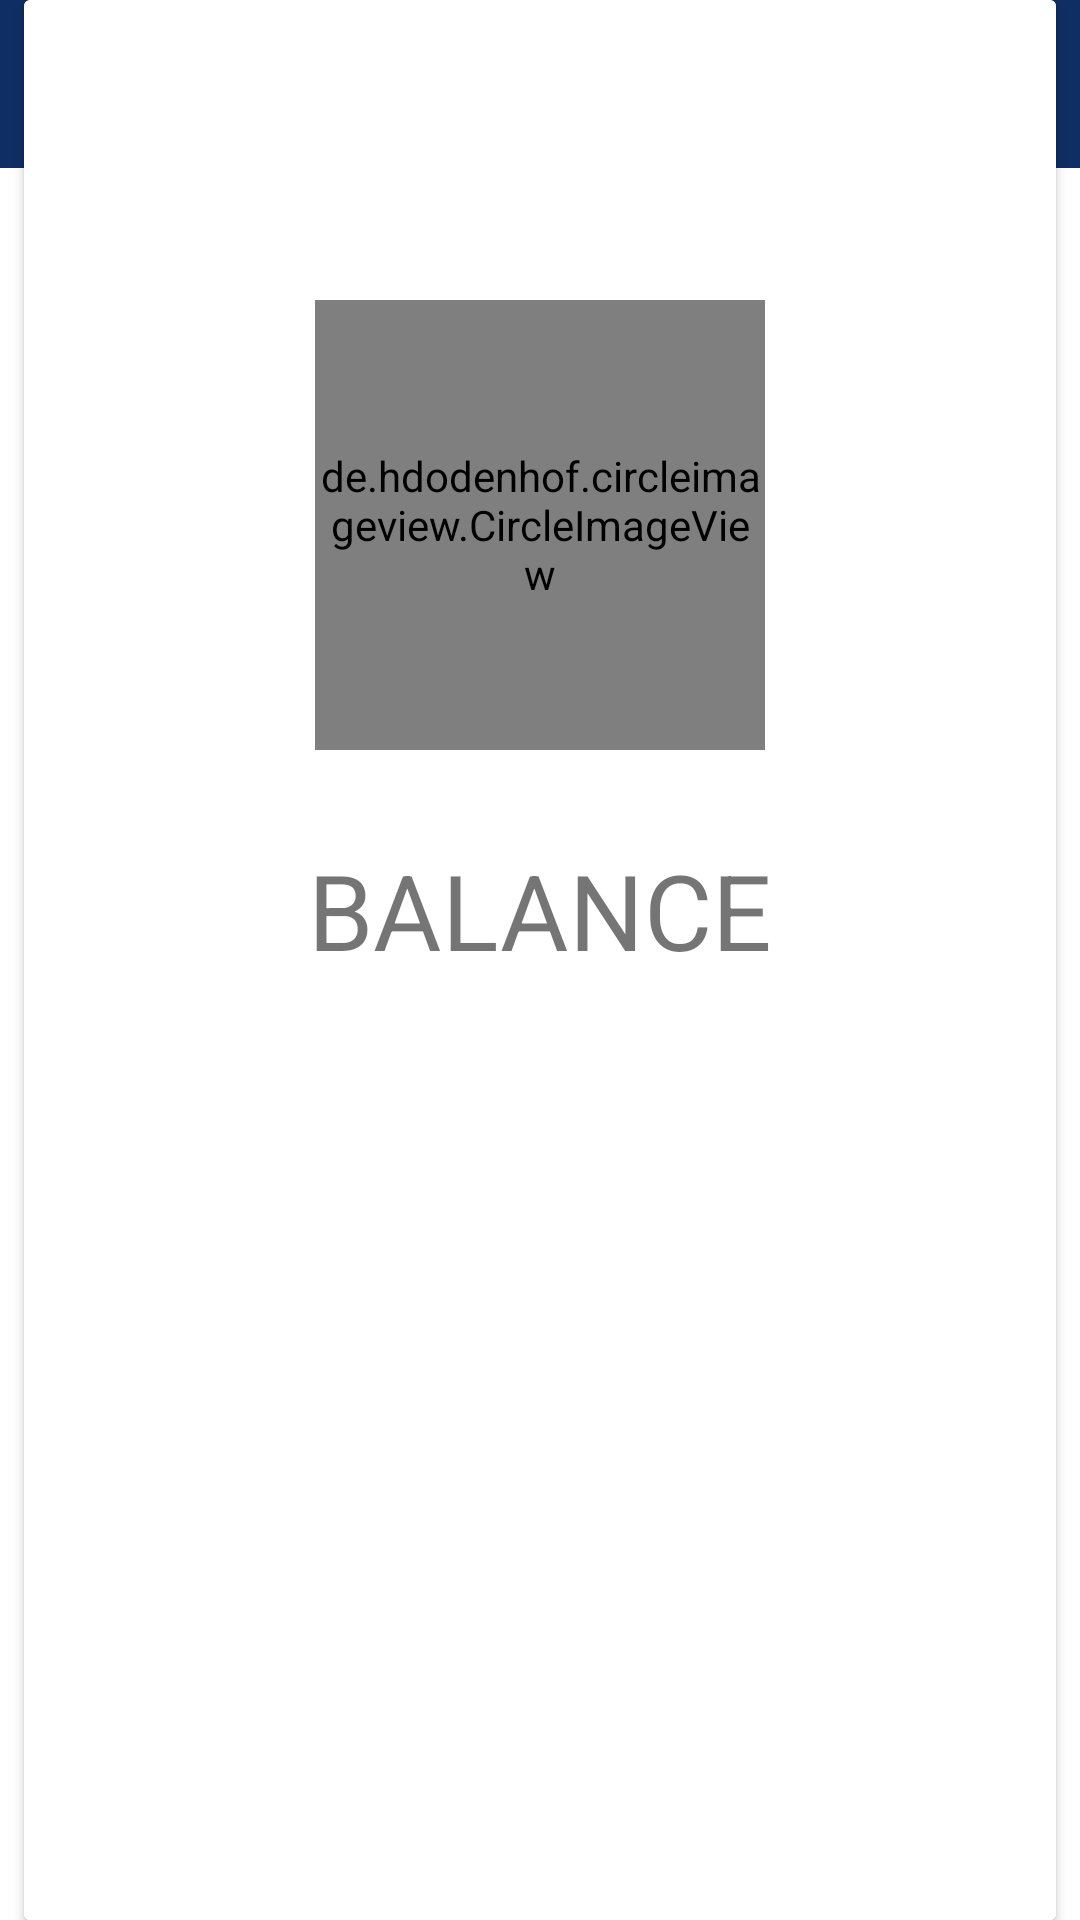

Android layout source for this screen:
<!-- AndroidManifest.xml: application theme Theme.PentaSchoolPortal -->
<!-- res/layout/activity_fees.xml -->
<?xml version="1.0" encoding="utf-8"?>
<RelativeLayout xmlns:android="http://schemas.android.com/apk/res/android"
    xmlns:app="http://schemas.android.com/apk/res-auto"
    xmlns:tools="http://schemas.android.com/tools"
    android:layout_width="match_parent"
    android:layout_height="match_parent"
    tools:context=".Fees">
    <com.google.android.material.appbar.AppBarLayout
        android:layout_width="match_parent"
        android:layout_height="wrap_content"
        android:id="@+id/barLayout1">
        <androidx.appcompat.widget.Toolbar
            android:layout_width="match_parent"
            android:layout_height="wrap_content"
            android:id="@+id/toolBar"
            android:background="#0F2E63"
            />
    </com.google.android.material.appbar.AppBarLayout>


    <androidx.cardview.widget.CardView
        android:layout_width="wrap_content"
        android:layout_height="match_parent"
        android:layout_centerHorizontal="true"
        android:background="@color/background"
        >

        <RelativeLayout
            android:layout_width="344dp"
            android:layout_height="match_parent"
            android:background="@color/background">

            <de.hdodenhof.circleimageview.CircleImageView
                android:id="@+id/patientpicture"
                android:layout_width="150dp"
                android:layout_height="150dp"
                android:layout_centerHorizontal="true"
                android:layout_marginTop="100dp"
                android:src="@drawable/students"

                />


            <TextView
                android:id="@+id/balance"
                android:layout_width="wrap_content"
                android:layout_height="wrap_content"
                android:layout_below="@+id/patientpicture"
                android:layout_marginTop="30dp"
                android:textSize="35sp"
                android:layout_centerInParent="true"
                android:text="BALANCE" />











        </RelativeLayout>

    </androidx.cardview.widget.CardView>

</RelativeLayout>
<!-- resources referenced by this layout -->
<resources>
  <color name="background">#FFFFFFFF</color>
  <style name="Theme.PentaSchoolPortal" parent="Theme.MaterialComponents.DayNight.DarkActionBar">
          
          <item name="colorPrimary">@color/purple_500</item>
          <item name="colorPrimaryVariant">@color/purple_700</item>
          <item name="colorOnPrimary">@color/white</item>
          
          <item name="colorSecondary">@color/teal_200</item>
          <item name="colorSecondaryVariant">@color/teal_700</item>
          <item name="colorOnSecondary">@color/black</item>
          
          <item name="android:statusBarColor" tools:targetApi="l">#0F2E63</item>
          
  
  
          <item name="windowActionBar">false</item>
          <item name="windowNoTitle">true</item>
  
      </style>
  <color name="purple_500">#FF6200EE</color>
  <color name="purple_700">#FF3700B3</color>
  <color name="white">#FFFFFFFF</color>
  <color name="teal_200">#FF03DAC5</color>
  <color name="teal_700">#FF018786</color>
  <color name="black">#FF000000</color>
</resources>
